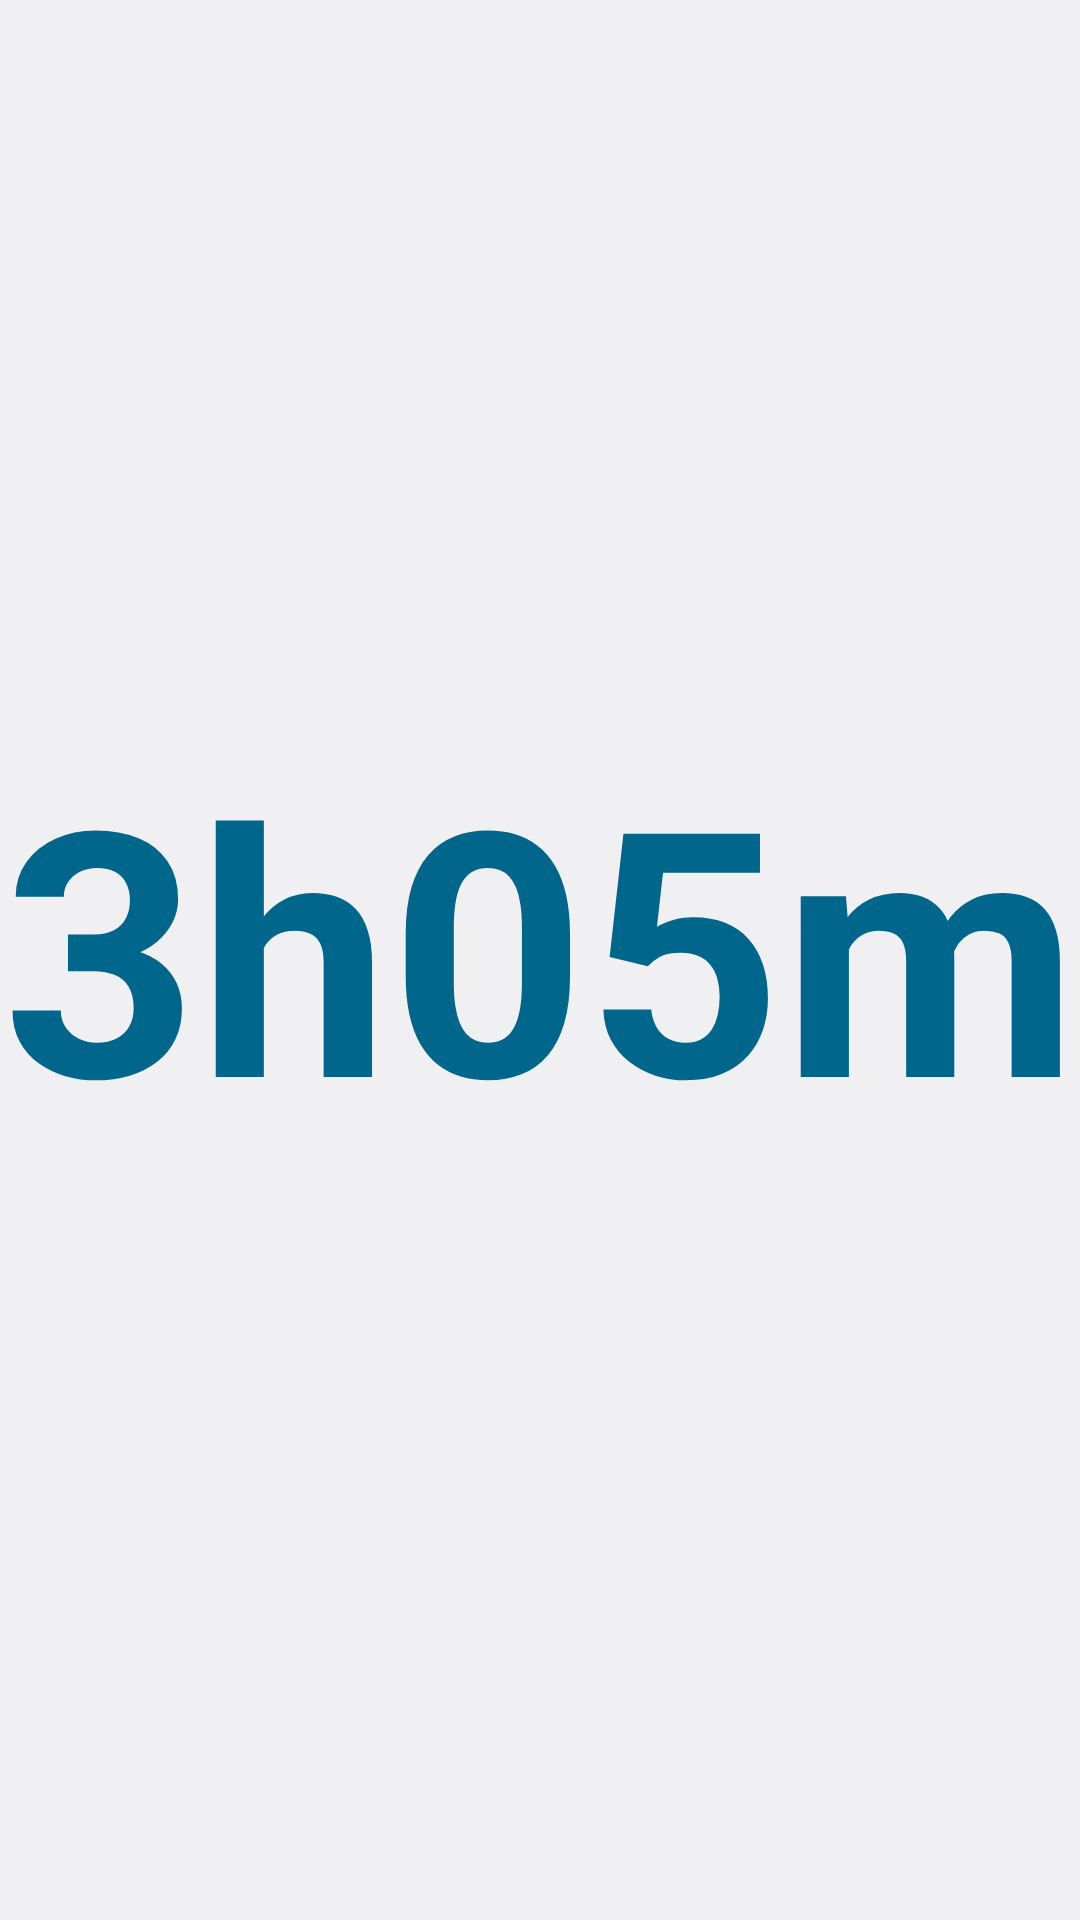

Android layout source for this screen:
<!-- AndroidManifest.xml: application theme Theme.DailyObsi -->
<!-- res/layout/widget_bedtime_accent.xml -->
<?xml version="1.0" encoding="utf-8"?>
<FrameLayout xmlns:android="http://schemas.android.com/apk/res/android"
    android:id="@+id/bedtime_root"
    android:layout_width="match_parent"
    android:layout_height="match_parent">
    <TextView
        android:id="@+id/bedtime_text"
        android:layout_width="match_parent"
        android:layout_height="match_parent"
        android:gravity="center"
        android:maxLines="1"
        android:includeFontPadding="false"
        android:autoSizeTextType="uniform"
        android:autoSizeMinTextSize="10sp"
        android:autoSizeMaxTextSize="240sp"
        android:autoSizeStepGranularity="1sp"
        android:fontFamily="sans-serif"
        android:textStyle="bold"
        android:textColor="@color/bedtime_accent"
        android:text="3h05m" />
</FrameLayout>
<!-- resources referenced by this layout -->
<resources>
  <color name="bedtime_accent">#6750A4</color>
  <style name="Theme.DailyObsi" parent="android:Theme.DeviceDefault.Light.NoActionBar" />
</resources>
